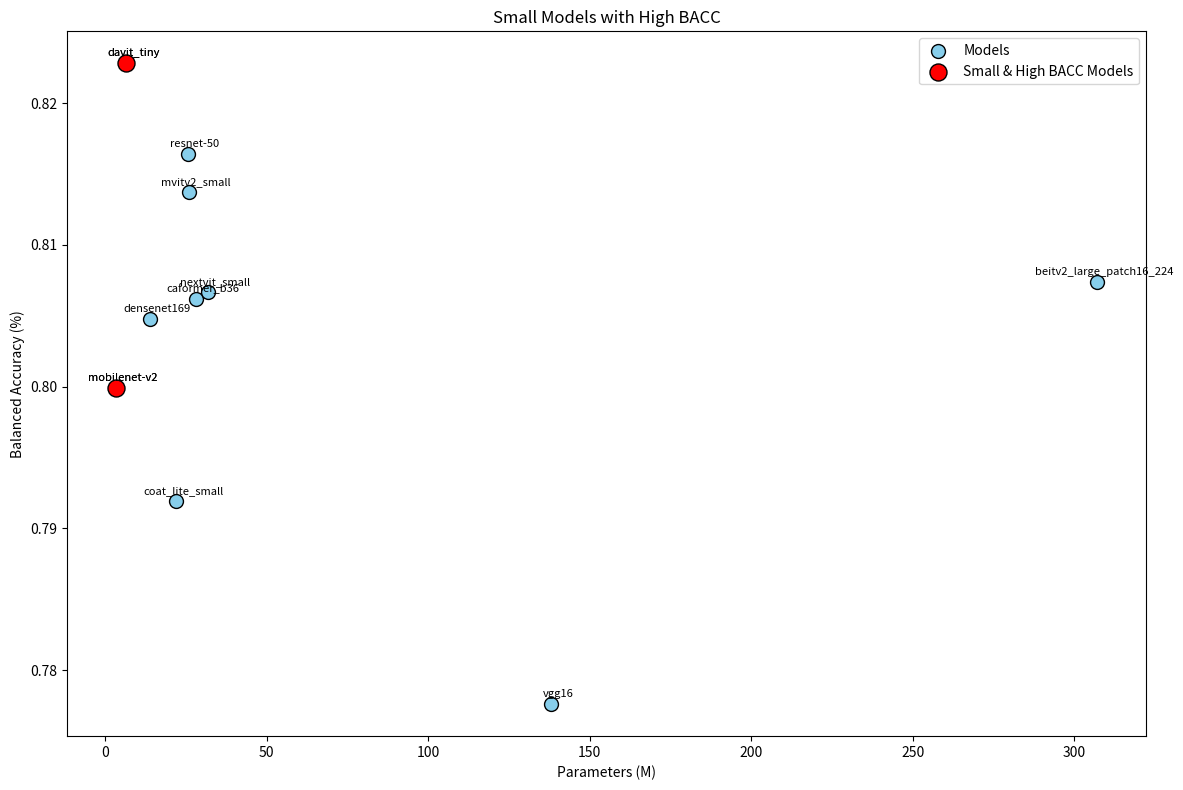

Python code for this plot:
import matplotlib.pyplot as plt
import pandas as pd

# Data
data = {
    "Feature Extractor": [
        "mvitv2_small", "coat_lite_small", "davit_tiny",
        "caformer_b36", "beitv2_large_patch16_224",
        "nextvit_small", "vgg16", "mobilenet-v2", "densenet169", "resnet-50"
    ],
    "BACC (%)": [
        0.8137, 0.7919, 0.8228, 0.8062, 0.8074, 0.8067, 0.7776, 0.7999, 0.8048, 0.8164
    ],
    "Parameters (M)": [
        26, 22, 6.5, 28, 307, 31.76, 138, 3.4, 14, 25.6
    ]
}

# Creating a DataFrame
df = pd.DataFrame(data)

# Plotting
plt.figure(figsize=(12, 8))

# Scatter plot with Parameters (M) on the x-axis and BACC on the y-axis
plt.scatter(df["Parameters (M)"], df["BACC (%)"], color='skyblue', s=100, edgecolor='black', label="Models")

# Highlighting the smallest models with greater BACC (e.g., models with <= 10M parameters)
highlight = df[df["Parameters (M)"] <= 10]

# Plotting the highlighted points (small models with great BACC)
plt.scatter(highlight["Parameters (M)"], highlight["BACC (%)"], color='red', s=150, edgecolor='black', label="Small & High BACC Models")

# Adding labels and title
plt.xlabel("Parameters (M)")
plt.ylabel("Balanced Accuracy (%)")
plt.title("Small Models with High BACC")

# Annotate each point with the model's name
for i in range(len(df)):
    plt.annotate(df["Feature Extractor"][i], 
                 (df["Parameters (M)"][i], df["BACC (%)"][i]),
                 textcoords="offset points", 
                 xytext=(5, 5),  # offset the label slightly to avoid overlap
                 ha='center', 
                 fontsize=8)

# Annotate the highlighted small models with greater BACC
for i in range(len(highlight)):
    plt.annotate(highlight["Feature Extractor"].iloc[i], 
                 (highlight["Parameters (M)"].iloc[i], highlight["BACC (%)"].iloc[i]),
                 textcoords="offset points", 
                 xytext=(5, 5),  # offset the label slightly to avoid overlap
                 ha='center', 
                 fontsize=8, 
                 color='black')

# Display the legend
plt.legend()

# Tight layout for better spacing
plt.tight_layout()

# Show the plot
plt.show()
